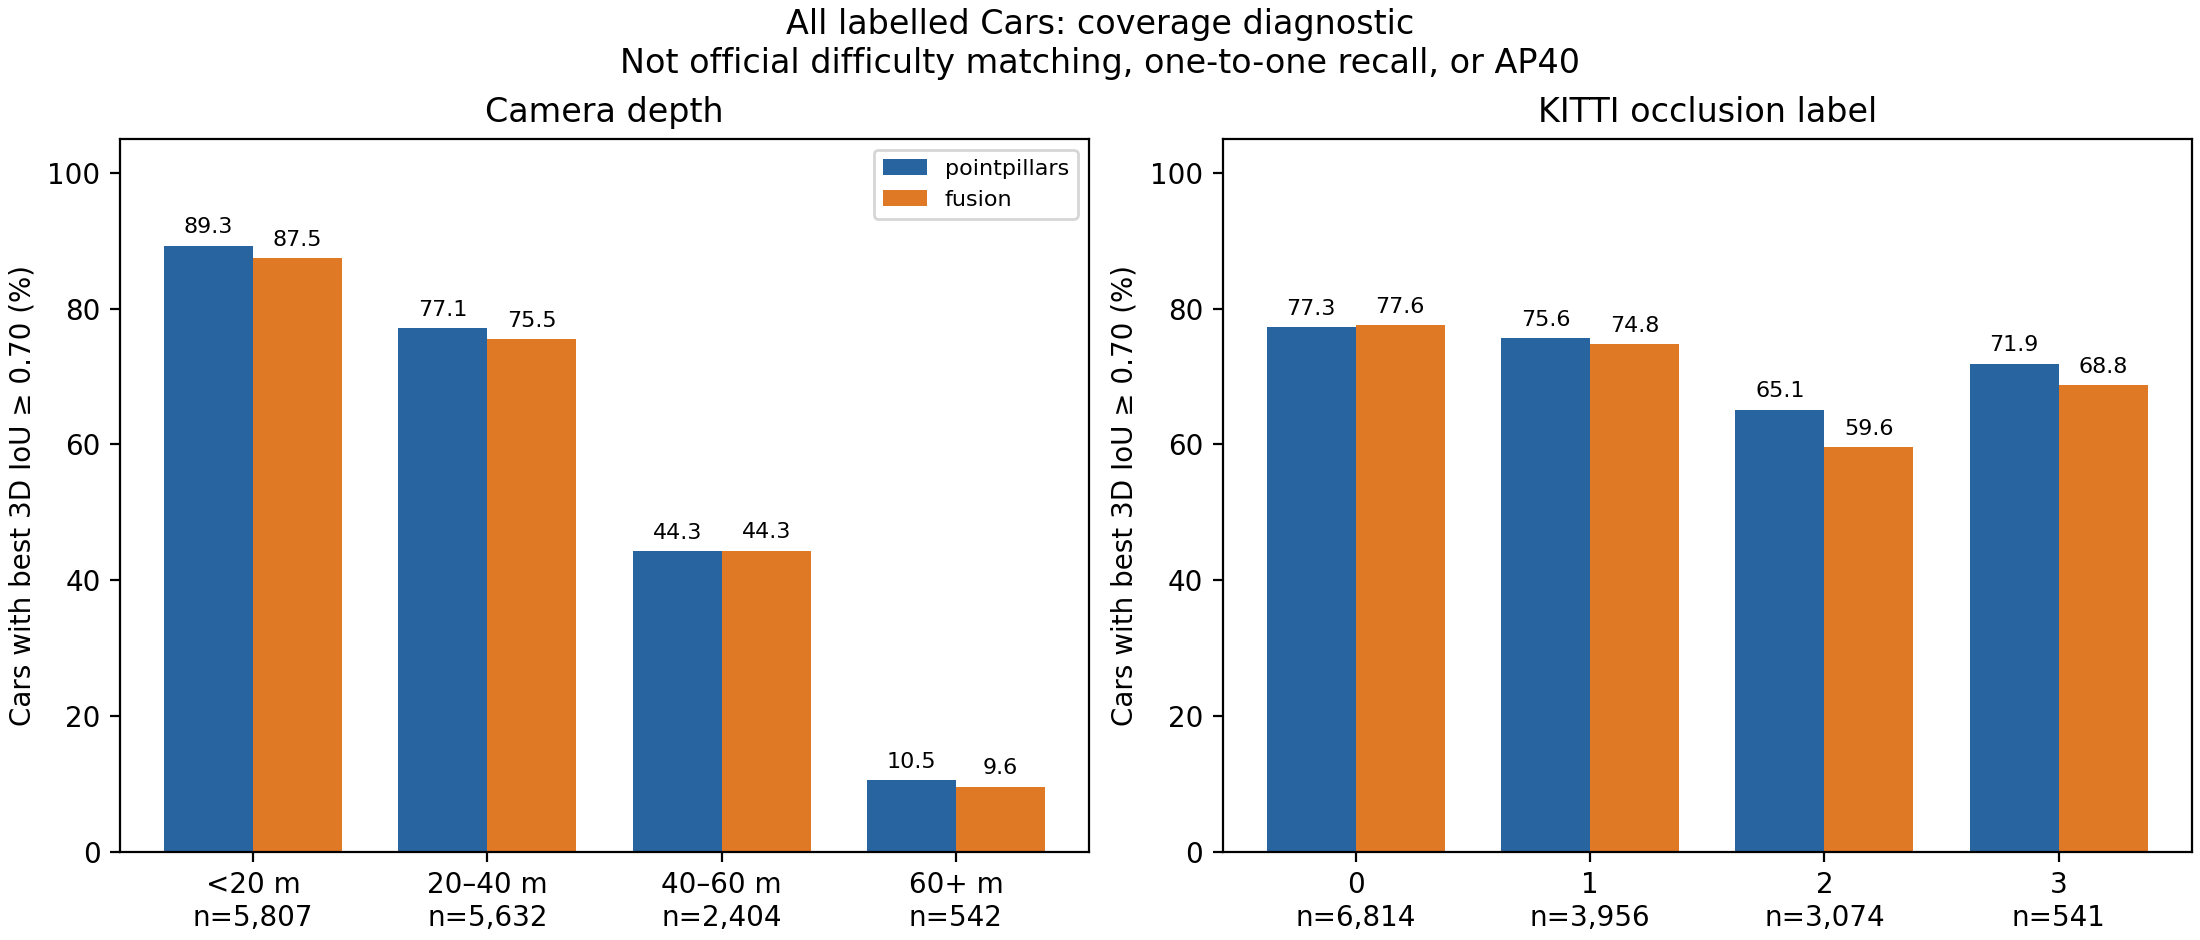

The table this chart was drawn from, first rows:
group, cars, pointpillars_covered, fusion_covered, rescued, lost, pointpillars_percent, fusion_percent
<20 m, 5807, 5184, 5079, 45, 150, 89.27, 87.46
20–40 m, 5632, 4344, 4250, 86, 180, 77.13, 75.46
40–60 m, 2404, 1065, 1066, 46, 45, 44.3, 44.34
60+ m, 542, 57, 52, 9, 14, 10.52, 9.594
occlusion_0, 6814, 5268, 5285, 90, 73, 77.31, 77.56
occlusion_1, 3956, 2992, 2959, 41, 74, 75.63, 74.8
occlusion_2, 3074, 2001, 1831, 51, 221, 65.09, 59.56
occlusion_3, 541, 389, 372, 4, 21, 71.9, 68.76
